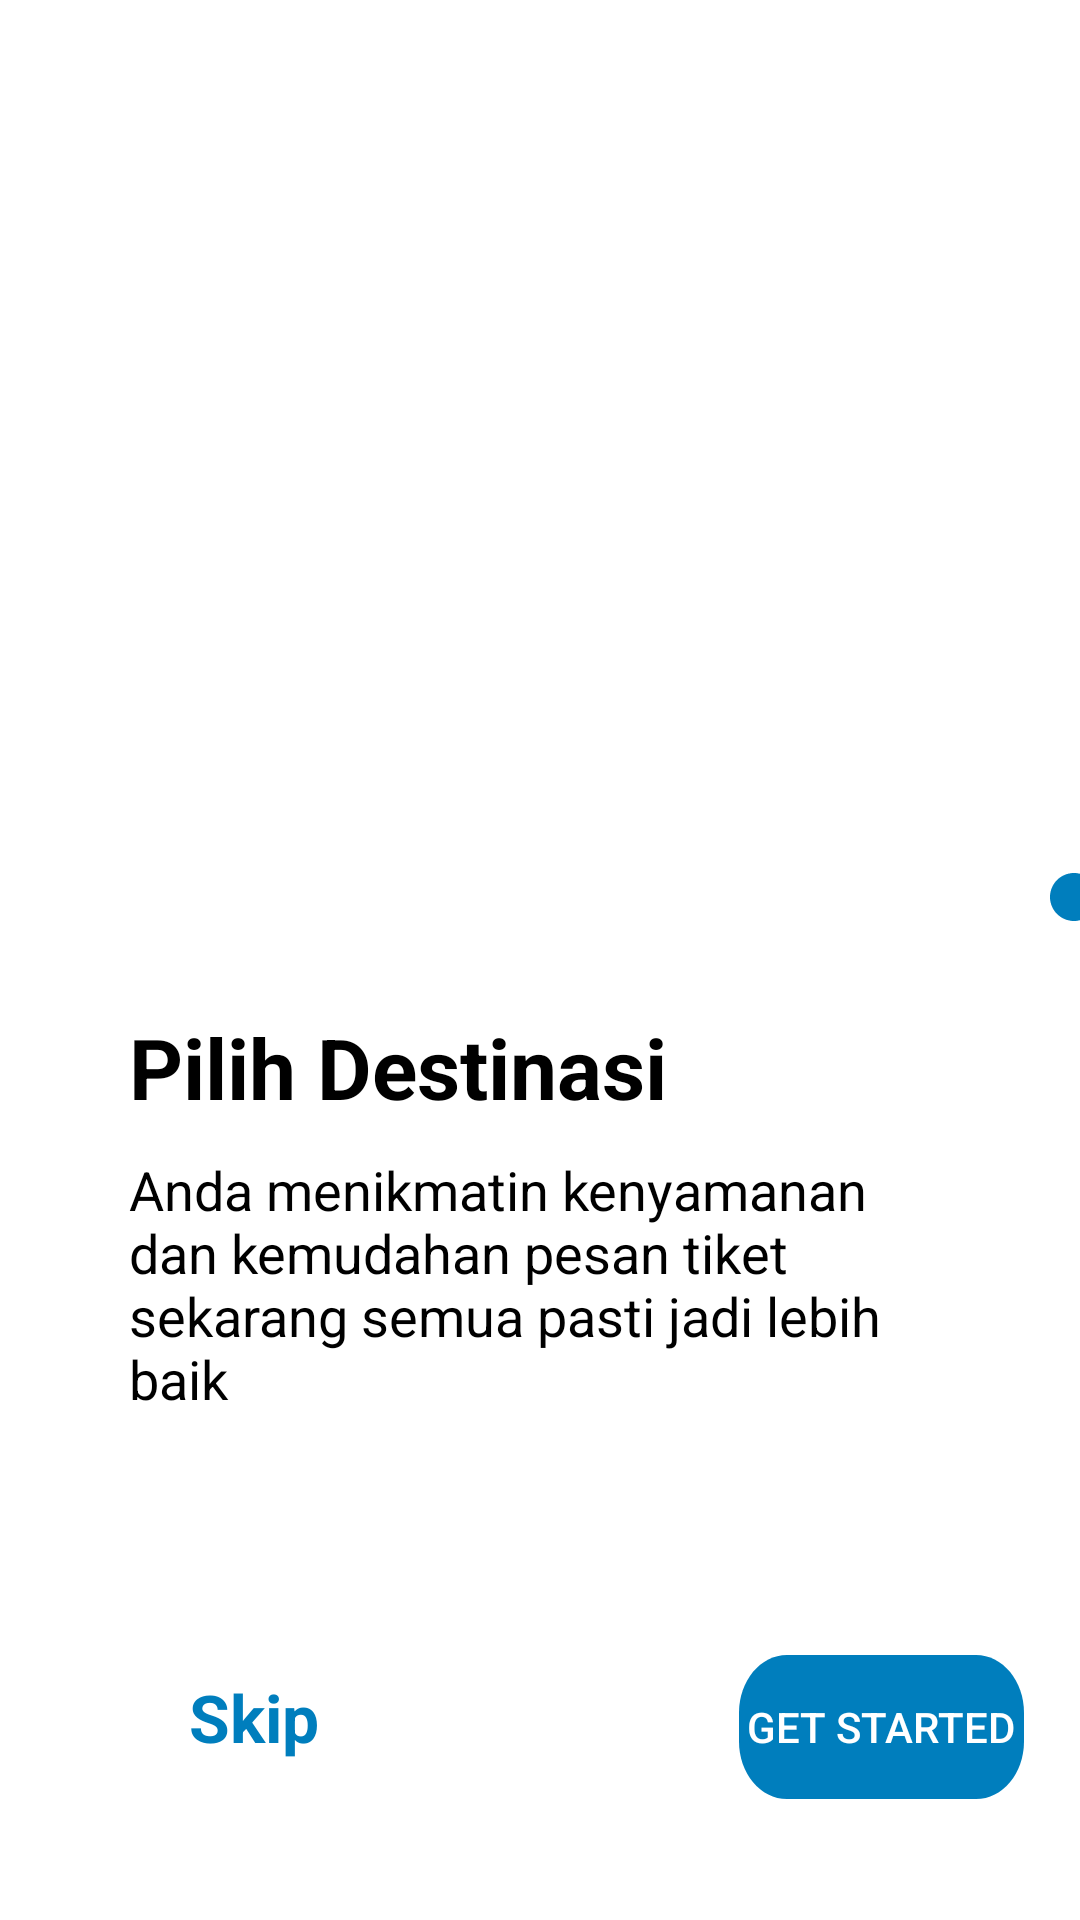

Android layout source for this screen:
<!-- AndroidManifest.xml: application theme Theme.GoTravel -->
<!-- res/layout/activity_intro3.xml -->
<?xml version="1.0" encoding="utf-8"?>
<androidx.constraintlayout.widget.ConstraintLayout xmlns:android="http://schemas.android.com/apk/res/android"
    xmlns:app="http://schemas.android.com/apk/res-auto"
    xmlns:tools="http://schemas.android.com/tools"
    android:layout_width="match_parent"
    android:layout_height="match_parent"
    tools:context=".intro_3">


    <LinearLayout
        android:layout_width="match_parent"
        android:layout_height="match_parent"
        android:orientation="vertical"
        app:layout_constraintBottom_toBottomOf="parent"
        app:layout_constraintEnd_toEndOf="parent"
        app:layout_constraintStart_toStartOf="parent"
        app:layout_constraintTop_toTopOf="parent">

        <LinearLayout
            android:layout_width="match_parent"
            android:layout_height="match_parent"
            android:layout_marginTop="-25dp"
            android:layout_marginBottom="50dp">

            <ImageView
                android:layout_width="600dp"
                android:layout_height="600dp"
                android:layout_marginTop="-80dp"
                android:layout_marginLeft="-80dp"
                android:src="@drawable/intro3">

            </ImageView>
        </LinearLayout>

        <LinearLayout
            android:layout_width="match_parent"
            android:layout_height="match_parent"
            android:layout_marginTop="-390dp"
            android:background="@drawable/shape"
            android:orientation="vertical"
            app:layout_constraintBottom_toBottomOf="parent"
            app:layout_constraintEnd_toEndOf="parent"
            app:layout_constraintStart_toStartOf="parent"
            app:layout_constraintTop_toTopOf="parent">

            <View
                android:id="@+id/ellipse_1"
                android:layout_width="16dp"
                android:layout_height="16dp"
                android:layout_alignParentLeft="true"
                android:layout_alignParentTop="true"
                android:layout_marginLeft="294dp"
                android:layout_marginTop="40dp"
                android:background="@drawable/ellipse_5" />

            <View
                android:id="@+id/ellipse_2"
                android:layout_width="16dp"
                android:layout_height="16dp"
                android:layout_alignParentLeft="true"
                android:layout_alignParentTop="true"
                android:layout_marginLeft="323dp"
                android:layout_marginTop="-16dp"
                android:background="@drawable/ellipse_5" />

            <View
                android:id="@+id/ellipse_3"
                android:layout_width="16dp"
                android:layout_height="16dp"
                android:layout_alignParentLeft="true"
                android:layout_alignParentTop="true"
                android:layout_marginLeft="350dp"
                android:layout_marginTop="-16dp"
                android:background="@drawable/ellipse_4" />


            <TextView
                android:id="@+id/textView1"
                android:layout_width="wrap_content"
                android:layout_height="wrap_content"
                android:layout_marginLeft="43dp"
                android:layout_marginTop="30dp"
                android:fontFamily="sans-serif"
                android:text="Pilih Destinasi"
                android:textColor="@color/black"
                android:textSize="28dp"
                android:textStyle="bold" />

            <TextView
                android:id="@+id/textView2"
                android:layout_width="280dp"
                android:layout_height="wrap_content"
                android:layout_marginLeft="43dp"
                android:layout_marginTop="10dp"
                android:fontFamily="sans-serif"
                android:text="Anda menikmatin kenyamanan  dan kemudahan pesan tiket sekarang semua pasti jadi lebih baik"
                android:textColor="@color/black"
                android:textSize="18dp"
                android:textStyle="normal" />

            <LinearLayout
                android:layout_width="match_parent"
                android:layout_height="match_parent"
                android:orientation="horizontal">

                <TextView
                    android:id="@+id/skip1"
                    android:layout_width="wrap_content"
                    android:layout_height="wrap_content"
                    android:layout_marginLeft="63dp"
                    android:layout_marginTop="80dp"
                    android:fontFamily="sans-serif"
                    android:text="Skip"
                    android:textColor="#007EBD"
                    android:textSize="22dp"
                    android:textStyle="bold" />

                <Button
                    android:id="@+id/button3"
                    android:layout_width="wrap_content"
                    android:layout_height="wrap_content"
                    android:layout_marginLeft="140dp"
                    android:layout_marginTop="80dp"
                    android:background="@drawable/rectangle_1"
                    android:text="Get Started"
                    android:textColor="@color/white" />


            </LinearLayout>
        </LinearLayout>
    </LinearLayout>

</androidx.constraintlayout.widget.ConstraintLayout>
<!-- resources referenced by this layout -->
<resources>
  <!-- drawable ellipse_4 (drawable) -->
  <?xml version="1.0" encoding="utf-8"?>
  <vector
      xmlns:android="http://schemas.android.com/apk/res/android"
      xmlns:aapt="http://schemas.android.com/aapt"
      android:width="16dp"
      android:height="16dp"
      android:viewportWidth="16"
      android:viewportHeight="16"
      >
  
      <group>
  
          <clip-path
              android:pathData="M16 8C16 12.4183 12.4183 16 8 16C3.58172 16 0 12.4183 0 8C0 3.58172 3.58172 0 8 0C12.4183 0 16 3.58172 16 8Z"
              />
  
          <path
              android:pathData="M0 0V16H16V0"
              android:fillColor="#007EBD"
              />
  
      </group>
  
  </vector>
  <!-- drawable rectangle_1 (drawable) -->
  <?xml version="1.0" encoding="utf-8"?>
  <vector
      xmlns:android="http://schemas.android.com/apk/res/android"
      xmlns:aapt="http://schemas.android.com/aapt"
      android:width="95dp"
      android:height="40dp"
      android:viewportWidth="95"
      android:viewportHeight="40"
      >
  
      <group>
  
          <clip-path
              android:pathData="M16 0H79C87.8366 0 95 7.16344 95 16V24C95 32.8366 87.8366 40 79 40H16C7.16344 40 0 32.8366 0 24V16C0 7.16344 7.16344 0 16 0Z"
              />
  
          <path
              android:pathData="M0 0V40H95V0"
              android:fillColor="#007EBD"
              />
  
      </group>
  
  </vector>
  <!-- drawable shape (drawable) -->
  <?xml version="1.0" encoding="utf-8"?>
  <shape xmlns:android="http://schemas.android.com/apk/res/android"
      android:shape="rectangle" android:padding="10dp">
      <solid android:color="#FFFFFF"/>
      <stroke android:width="2dp" android:color="#4FFFFFFF" />
      <corners
          android:topLeftRadius="40dp"
          android:topRightRadius="40dp" />
  </shape>
  <style name="Theme.GoTravel" parent="Theme.MaterialComponents.DayNight.NoActionBar">
          
          <item name="colorPrimary">@color/purple_500</item>
          <item name="colorPrimaryVariant">@color/purple_700</item>
          <item name="colorOnPrimary">@color/white</item>
          
          <item name="colorSecondary">@color/teal_200</item>
          <item name="colorSecondaryVariant">@color/teal_700</item>
          <item name="colorOnSecondary">@color/black</item>
          
          <item name="android:statusBarColor" tools:targetApi="l">?attr/colorPrimaryVariant</item>
          
      </style>
  <!-- not gathered from this repository: default colours our renderer supplied (Android Studio template values) -->
  <color name="purple_500">#FF6200EE</color>
  <color name="purple_700">#FF3700B3</color>
  <color name="teal_200">#FF03DAC5</color>
  <color name="teal_700">#FF018786</color>
  <color name="black">#FF000000</color>
  <color name="white">#FFFFFFFF</color>
</resources>
